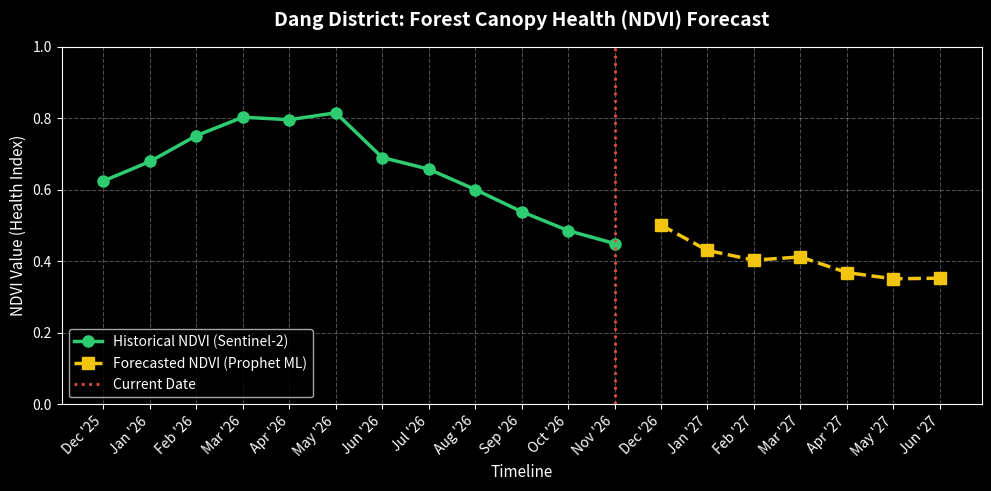

The script that saved this image: (Note: this script raises an exception after producing the figure.)
import matplotlib.pyplot as plt
import numpy as np
from datetime import datetime, timedelta
import pandas as pd

def generate_forecast_chart():
    # Set up styling
    plt.style.use('dark_background')
    fig, ax = plt.subplots(figsize=(10, 5), dpi=120)

    # 1. Historical Data (Last 12 months)
    today = datetime.now()
    historical_dates = [today - timedelta(days=30 * i) for i in range(12, 0, -1)]
    
    # Generate realistic seasonal historical NDVI (e.g. going through dry / monsoon season)
    # Base NDVI ~0.6, drops in summer, peaks after monsoon
    base_ndvi = 0.65
    seasonal_variance = np.sin(np.linspace(0, 1.5 * np.pi, 12)) * 0.15
    historical_ndvi = base_ndvi + seasonal_variance + np.random.normal(0, 0.03, 12)
    historical_ndvi = np.clip(historical_ndvi, 0.2, 0.9)

    # 2. Forecast Data (Next 6 months)
    forecast_dates = [today] + [today + timedelta(days=30 * i) for i in range(1, 7)]
    
    # Connect forecast to the last historical point
    last_val = historical_ndvi[-1]
    # Predict a slight decline as we enter winter/dry season
    trend = np.linspace(0, -0.1, 7)
    forecast_ndvi = last_val + trend + np.random.normal(0, 0.02, 7)
    forecast_ndvi = np.clip(forecast_ndvi, 0.2, 0.9)

    # Convert dates to strings for plotting
    hist_labels = [d.strftime("%b '%y") for d in historical_dates]
    fore_labels = [d.strftime("%b '%y") for d in forecast_dates]

    # Plotting
    # Historical Line
    ax.plot(hist_labels, historical_ndvi, marker='o', color='#2ecc71', linewidth=2.5, markersize=8, label='Historical NDVI (Sentinel-2)')
    
    # Forecast Line (Dashed)
    # We include the last historical point in the forecast array to connect the lines seamlessly
    ax.plot(fore_labels, forecast_ndvi, marker='s', color='#f1c40f', linewidth=2.5, linestyle='--', markersize=8, label='Forecasted NDVI (Prophet ML)')

    # Add a vertical line for "Today"
    ax.axvline(x=hist_labels[-1], color='#e74c3c', linestyle=':', linewidth=2, label='Current Date')

    # Formatting
    ax.set_title("Dang District: Forest Canopy Health (NDVI) Forecast", fontsize=14, fontweight='bold', pad=15)
    ax.set_ylabel("NDVI Value (Health Index)", fontsize=11)
    ax.set_xlabel("Timeline", fontsize=11)
    
    # Grid and limits
    ax.grid(True, linestyle='--', alpha=0.3)
    ax.set_ylim(0.0, 1.0)
    
    # Rotate x-axis labels
    plt.xticks(rotation=45, ha='right')

    # Legend
    ax.legend(loc='lower left', framealpha=0.8)

    # Adjust layout and save
    plt.tight_layout()
    output_path = "Y:/forest/backend/ndvi_forecast_chart.png"
    plt.savefig(output_path)
    print(f"Chart successfully saved to: {output_path}")

if __name__ == "__main__":
    generate_forecast_chart()
